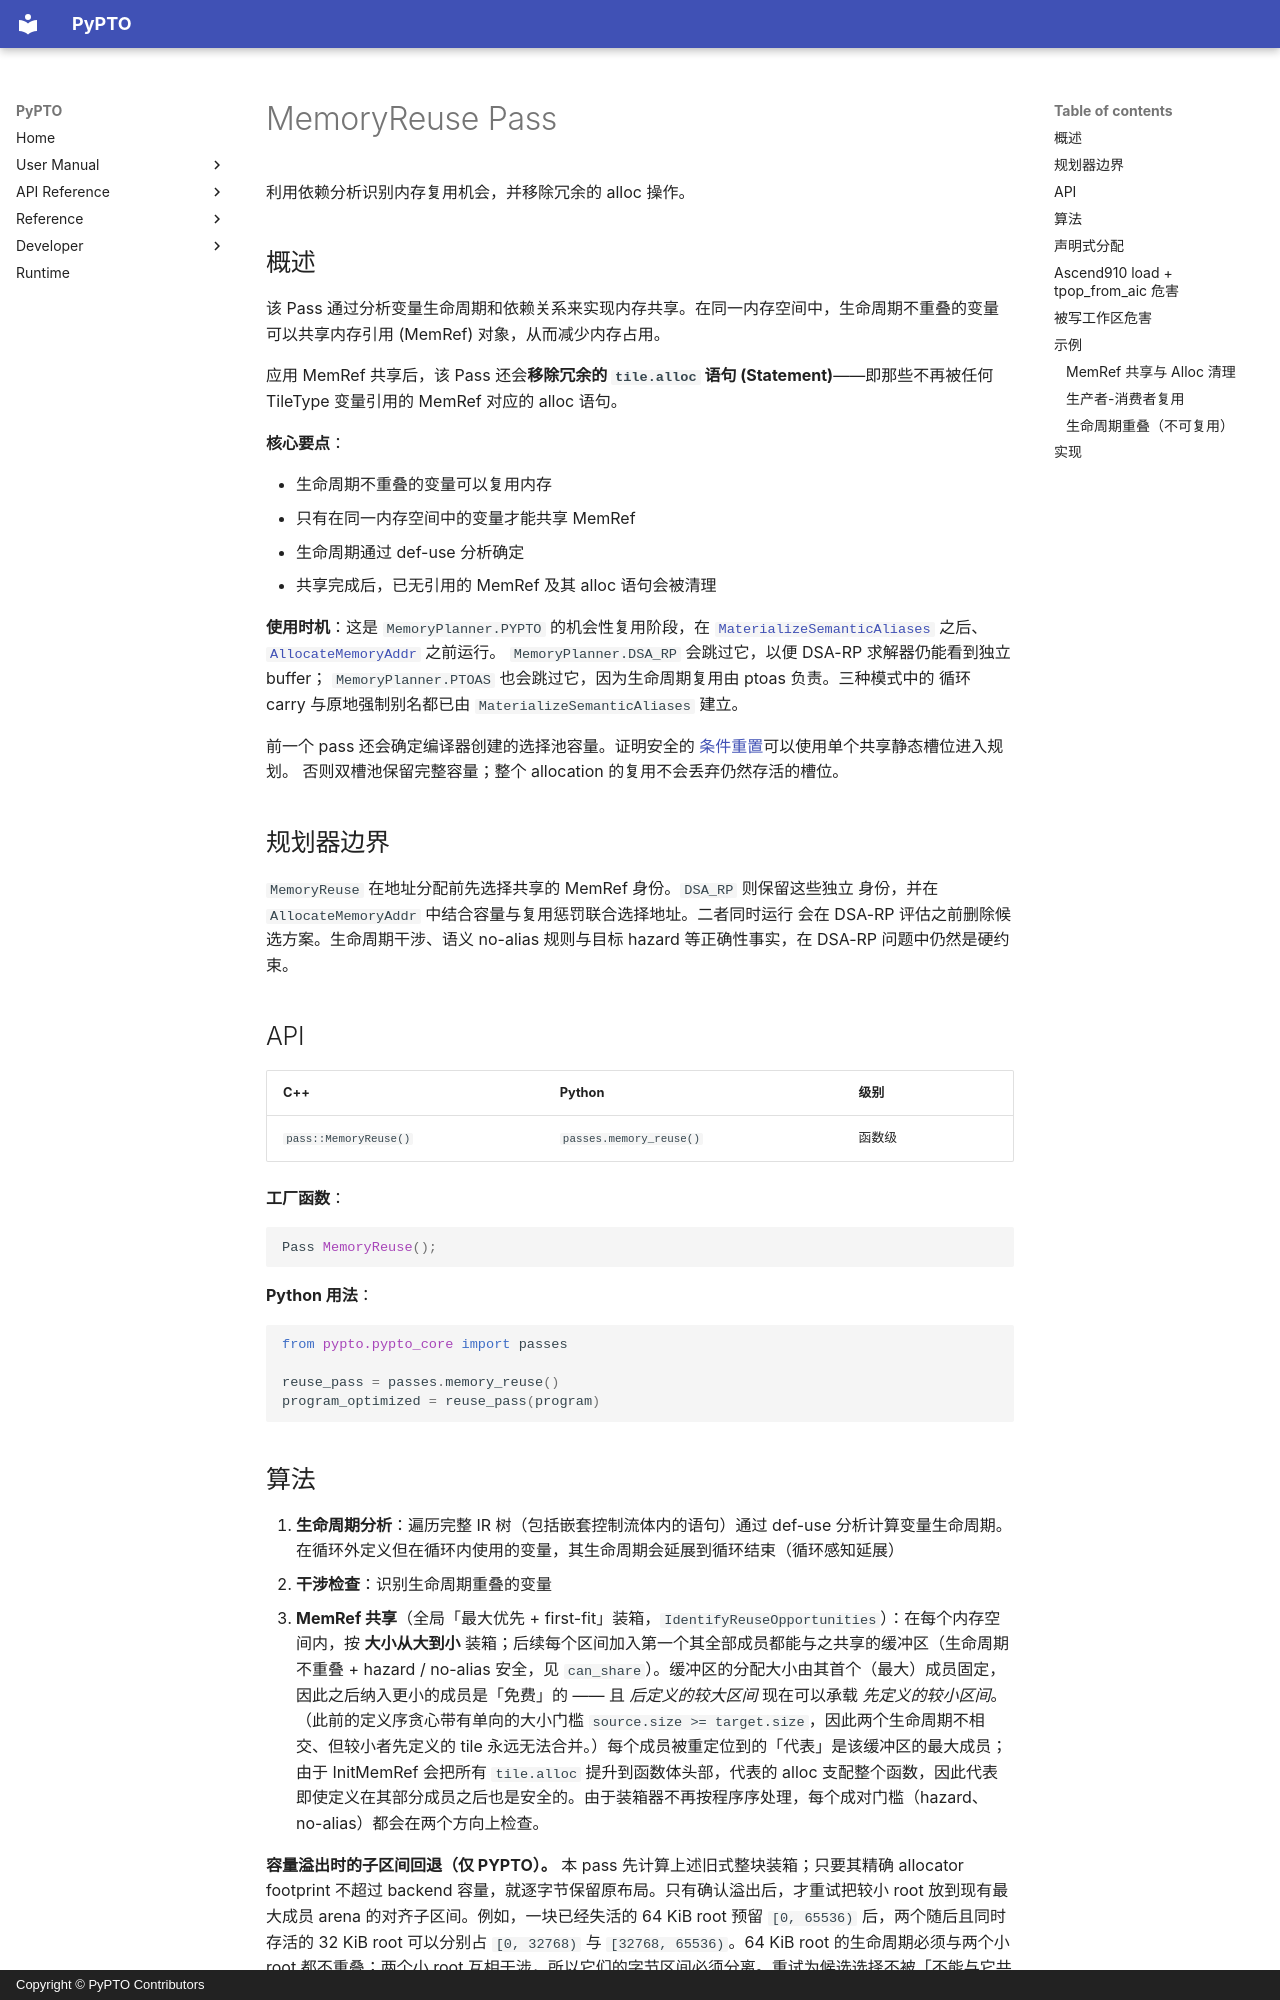

repository: hw-native-sys/pypto · page: zh/dev/passes/37-memory_reuse/index.html · generator: mkdocs · copyright: Copyright © PyPTO Contributors

# MemoryReuse Pass

利用依赖分析识别内存复用机会，并移除冗余的 alloc 操作。

## 概述

该 Pass 通过分析变量生命周期和依赖关系来实现内存共享。在同一内存空间中，生命周期不重叠的变量可以共享内存引用 (MemRef) 对象，从而减少内存占用。

应用 MemRef 共享后，该 Pass 还会**移除冗余的 `tile.alloc` 语句 (Statement)**——即那些不再被任何 TileType 变量引用的 MemRef 对应的 alloc 语句。

**核心要点**：

- 生命周期不重叠的变量可以复用内存
- 只有在同一内存空间中的变量才能共享 MemRef
- 生命周期通过 def-use 分析确定
- 共享完成后，已无引用的 MemRef 及其 alloc 语句会被清理

**使用时机**：这是 `MemoryPlanner.PYPTO` 的机会性复用阶段，在
[`MaterializeSemanticAliases`](36-materialize_semantic_aliases.md) 之后、
[`AllocateMemoryAddr`](38-allocate_memory_addr.md) 之前运行。
`MemoryPlanner.DSA_RP` 会跳过它，以便 DSA-RP 求解器仍能看到独立 buffer；
`MemoryPlanner.PTOAS` 也会跳过它，因为生命周期复用由 ptoas 负责。三种模式中的
循环 carry 与原地强制别名都已由 `MaterializeSemanticAliases` 建立。

前一个 pass 还会确定编译器创建的选择池容量。证明安全的
[条件重置](36-materialize_semantic_aliases.md#条件重置存储)可以使用单个共享静态槽位进入规划。
否则双槽池保留完整容量；整个 allocation 的复用不会丢弃仍然存活的槽位。

## 规划器边界

`MemoryReuse` 在地址分配前先选择共享的 MemRef 身份。`DSA_RP` 则保留这些独立
身份，并在 `AllocateMemoryAddr` 中结合容量与复用惩罚联合选择地址。二者同时运行
会在 DSA-RP 评估之前删除候选方案。生命周期干涉、语义 no-alias 规则与目标
hazard 等正确性事实，在 DSA-RP 问题中仍然是硬约束。

## API

| C++ | Python | 级别 |
| --- | ------ | ---- |
| `pass::MemoryReuse()` | `passes.memory_reuse()` | 函数级 |

**工厂函数**：

```cpp
Pass MemoryReuse();
```

**Python 用法**：

```python
from pypto.pypto_core import passes

reuse_pass = passes.memory_reuse()
program_optimized = reuse_pass(program)
```
